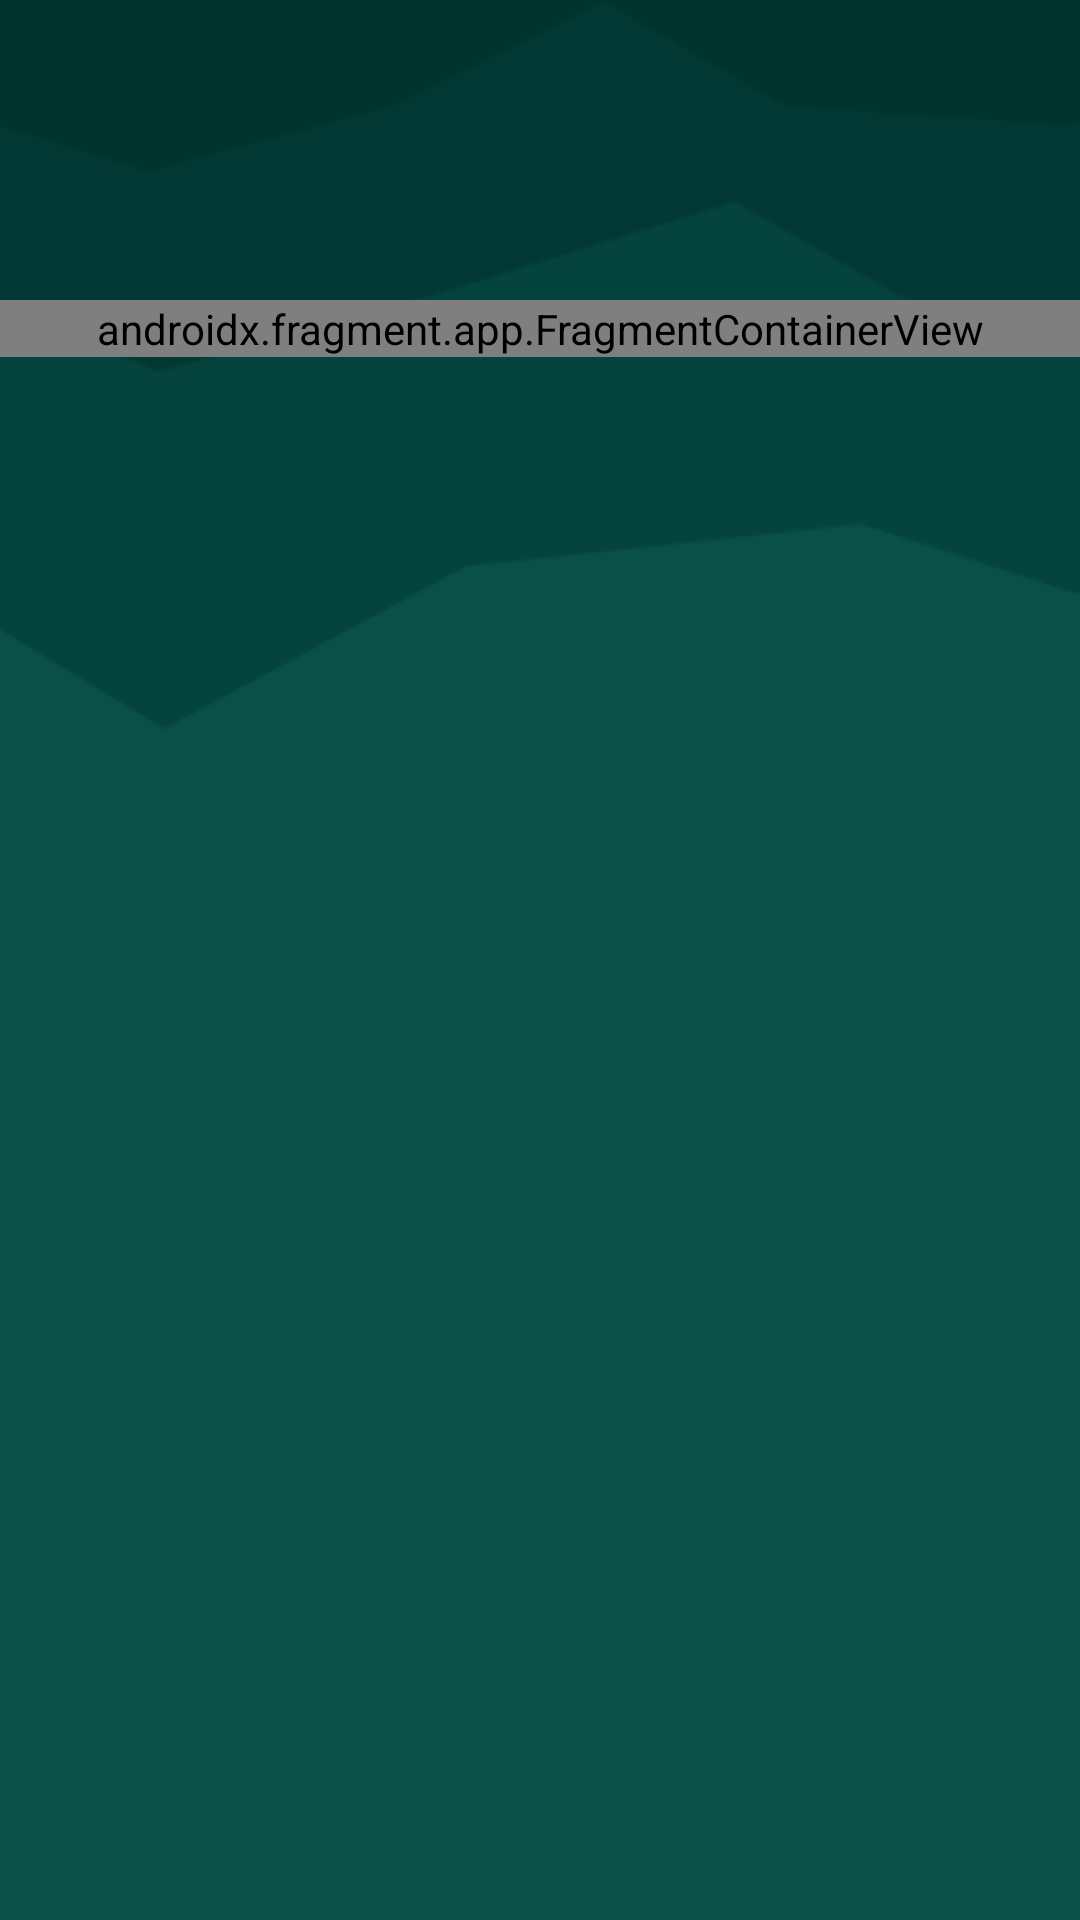

Here is an Android app screen rendered from its layout file. Give the layout XML and the strings, colors and styles it references.
<!-- AndroidManifest.xml: application theme Base.Theme.ChatApp -->
<!-- res/layout/activity_auth.xml -->
<?xml version="1.0" encoding="utf-8"?>
<androidx.constraintlayout.widget.ConstraintLayout xmlns:android="http://schemas.android.com/apk/res/android"
    xmlns:app="http://schemas.android.com/apk/res-auto"
    xmlns:tools="http://schemas.android.com/tools"
    android:id="@+id/main"
    android:layout_width="match_parent"
    android:layout_height="match_parent"
    tools:context="Activities.AuthActivity">

    <ImageView
        android:layout_width="match_parent"
        android:layout_height="match_parent"
        android:src="@drawable/fale"
        android:scaleType="centerCrop"
        android:contentDescription="@string/backgroundimage" />

    <androidx.fragment.app.FragmentContainerView
        android:id="@+id/authFragmentContainer"
        android:layout_marginTop="100dp"
        android:layout_width="match_parent"
        android:layout_height="wrap_content"
        app:layout_constraintTop_toTopOf="parent"
        app:layout_constraintStart_toStartOf="parent"
        app:layout_constraintEnd_toEndOf="parent"
        android:name="Fragments.Auth.LoginFragment"
        >

    </androidx.fragment.app.FragmentContainerView>

</androidx.constraintlayout.widget.ConstraintLayout>
<!-- resources referenced by this layout -->
<resources>
  <!-- drawable fale: png bitmap (drawable, 9697 bytes) -->
  <string name="backgroundimage">"Fale png, opacity &lt;10%, tło "</string>
  <style name="Base.Theme.ChatApp" parent="Theme.Material3.DayNight.NoActionBar">
          
          <item name="android:windowBackground">@color/colorBackground</item>
          <item name="colorPrimary">@color/colorPrimary</item>
          <item name="colorPrimaryVariant">@color/colorPrimaryVariant</item>
          <item name="colorSecondary">@color/colorSecondary</item>
          <item name="colorSecondaryVariant">@color/colorSecondaryVariant</item>
          <item name="colorSurface">@color/colorSurface</item>
          <item name="colorError">@color/colorError</item>
  
          
          <item name="colorOnPrimary">@color/colorOnPrimary</item>
          <item name="colorOnSecondary">@color/colorOnSecondary</item>
          <item name="colorOnSurface">@color/colorOnSurface</item>
          <item name="colorOnBackground">@color/colorOnBackground</item>
      </style>
  <color name="colorBackground">#00332E</color>
  <color name="colorPrimary">#009688</color>
  <color name="colorPrimaryVariant">#005950</color>
  <color name="colorSecondary">#00FF7B</color>
  <color name="colorSecondaryVariant">#007739</color>
  <color name="colorSurface">#FFFFFF</color>
  <color name="colorError">#B00020</color>
  <color name="colorOnPrimary">#000000</color>
  <color name="colorOnSecondary">#000000</color>
  <color name="colorOnSurface">#000000</color>
  <color name="colorOnBackground">#000000</color>
</resources>
